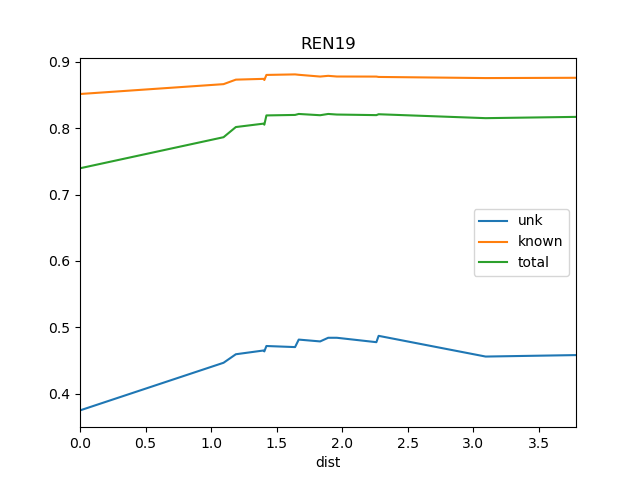

The file beside this chart, header and first rows:
dist, known, total, train_docs, unk
0.0, 0.8515, 0.7397, {'BS1', 'REN18'}, 0.3749
1.096, 0.8664, 0.7865, {'REN8', 'REN7', 'BS1', 'REN18'}, 0.4467
1.189, 0.8732, 0.8018, {'REN7', 'St2', 'REN18', 'REN8', 'BS1'}, 0.4595
1.401, 0.8744, 0.8069, {'REN8', 'REN7', 'REN10', 'St2', 'REN18'…, 0.4652
1.407, 0.8726, 0.8053, {'REN8', 'REN7', 'REN10', 'REN11', 'St2'…, 0.4638
1.423, 0.8803, 0.8193, {'REN7', 'REN2', 'REN9', 'REN10', 'St2',…, 0.4719
1.641, 0.8811, 0.82, {'REN7', 'REN2', 'REN9', 'St2', 'REN10',…, 0.4703
1.669, 0.8805, 0.8215, {'REN7', 'REN2', 'REN9', 'REN6', 'REN5',…, 0.4816
1.833, 0.8778, 0.8196, {'REN7', 'REN2', 'REN9', 'REN6', 'REN5',…, 0.4788
1.894, 0.8789, 0.8215, {'REN7', 'REN2', 'REN9', 'REN12', 'REN6'…, 0.4843
1.96, 0.8779, 0.8206, {'REN8', 'REN7', 'REN2', 'REN9', 'REN12'…, 0.4843
2.262, 0.8778, 0.8197, {'REN5', 'BS1', 'REN7', 'REN6', 'REN10',…, 0.4777
2.279, 0.8772, 0.821, {'REN5', 'BS1', 'REN7', 'REN6', 'REN10',…, 0.4872
3.096, 0.8755, 0.8152, {'REN5', 'BS1', 'DSR', 'REN7', 'REN6', '…, 0.456
3.785, 0.876, 0.8171, {'Ko', 'REN5', 'BS1', 'DSR', 'REN7', 'RE…, 0.4582
